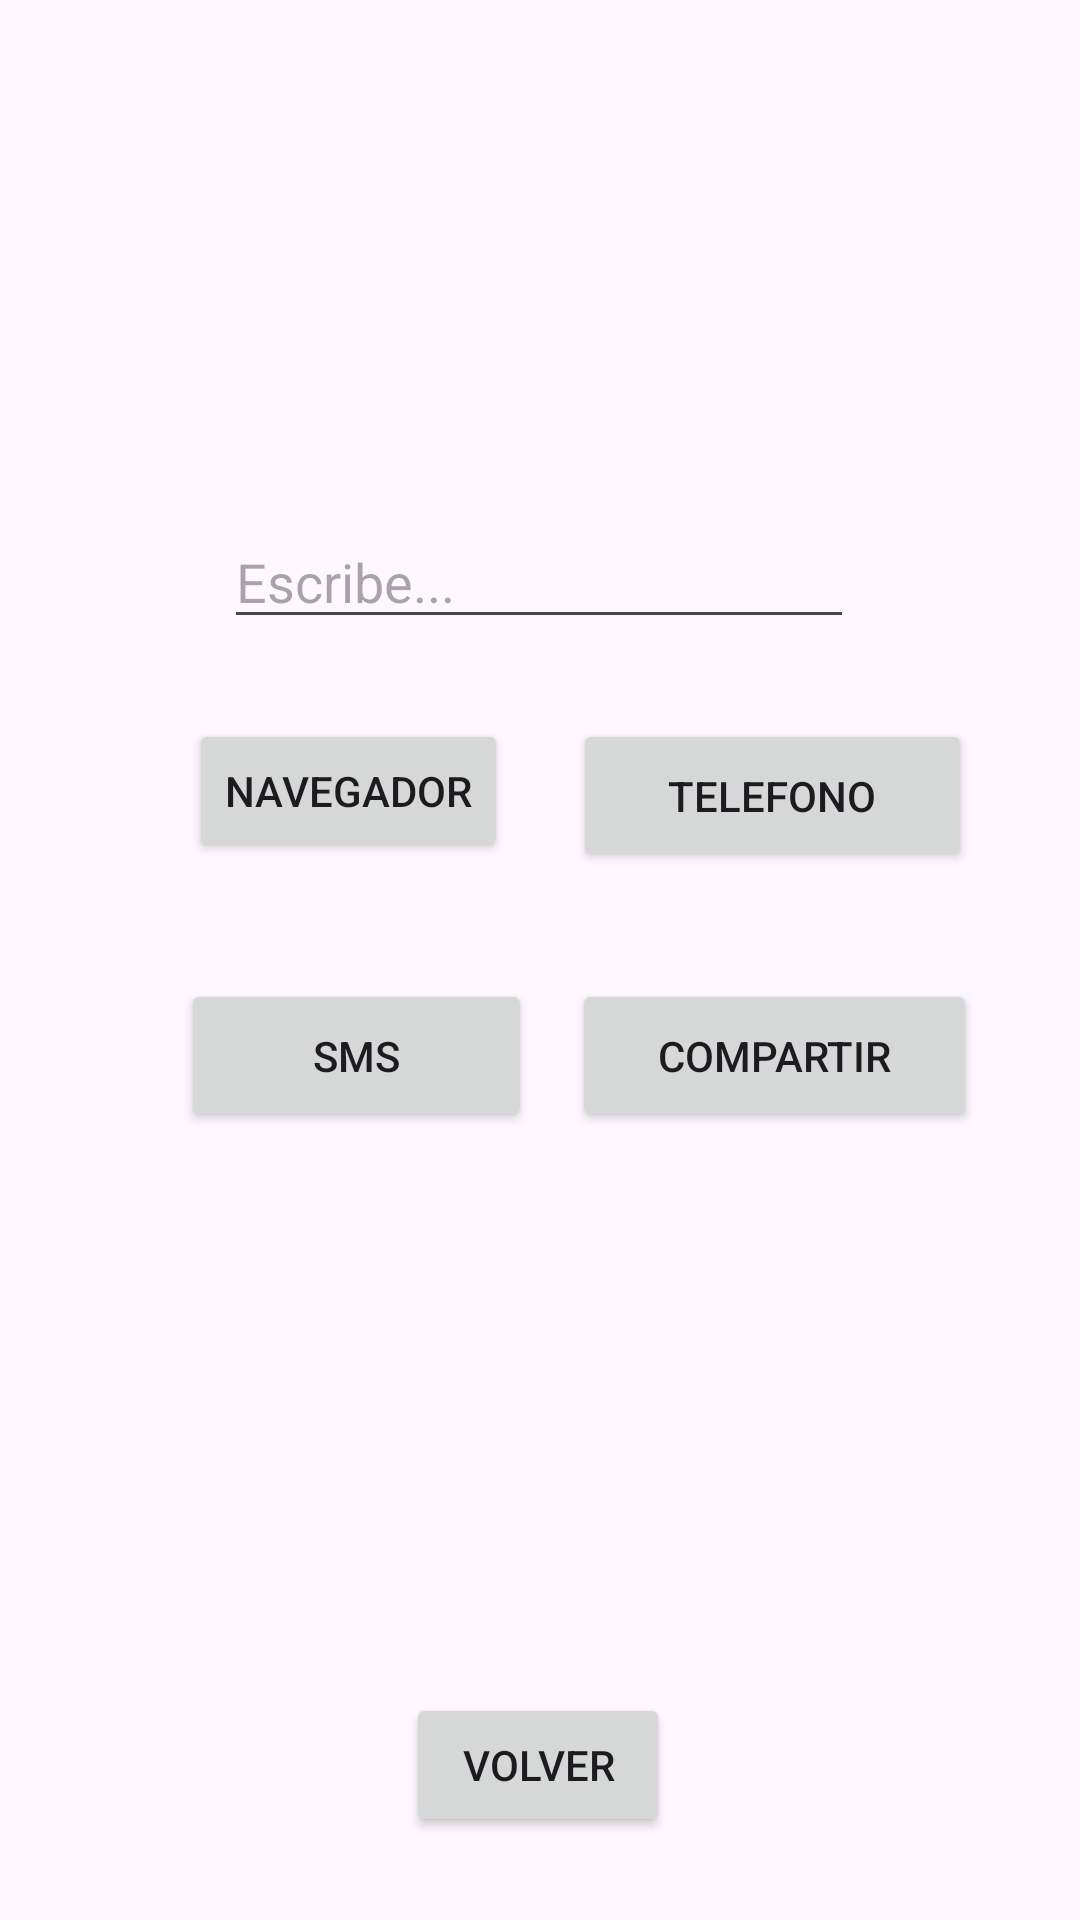

This screen was rendered from an Android layout file. Write that file and the resources it references.
<!-- AndroidManifest.xml: application theme Theme.EstudiarExamenTema2 -->
<!-- res/layout/activity_accesos.xml -->
<?xml version="1.0" encoding="utf-8"?>
<androidx.constraintlayout.widget.ConstraintLayout xmlns:android="http://schemas.android.com/apk/res/android"
    xmlns:app="http://schemas.android.com/apk/res-auto"
    xmlns:tools="http://schemas.android.com/tools"
    android:id="@+id/main"
    android:layout_width="match_parent"
    android:layout_height="match_parent"
    tools:context=".AccesosActivity">

    <EditText
        android:id="@+id/editTextTextEntrada"
        android:layout_width="wrap_content"
        android:layout_height="wrap_content"
        android:ems="10"
        android:inputType="text"
        android:hint="Escribe..."
        app:layout_constraintBottom_toBottomOf="parent"
        app:layout_constraintEnd_toEndOf="parent"
        app:layout_constraintHorizontal_bias="0.497"
        app:layout_constraintStart_toStartOf="parent"
        app:layout_constraintTop_toTopOf="parent"
        app:layout_constraintVertical_bias="0.287" />

    <Button
        android:id="@+id/buttonTelefono"
        android:layout_width="133dp"
        android:layout_height="51dp"
        android:text="Telefono"
        app:layout_constraintBottom_toBottomOf="parent"
        app:layout_constraintEnd_toEndOf="parent"
        app:layout_constraintHorizontal_bias="0.841"
        app:layout_constraintStart_toStartOf="parent"
        app:layout_constraintTop_toTopOf="parent"
        app:layout_constraintVertical_bias="0.407" />

    <Button
        android:id="@+id/buttonSMS"
        android:layout_width="117dp"
        android:layout_height="51dp"
        android:text="SMS"
        app:layout_constraintBottom_toBottomOf="parent"
        app:layout_constraintEnd_toEndOf="parent"
        app:layout_constraintHorizontal_bias="0.248"
        app:layout_constraintStart_toStartOf="parent"
        app:layout_constraintTop_toTopOf="parent"
        app:layout_constraintVertical_bias="0.554" />

    <Button
        android:id="@+id/buttonCompartir"
        android:layout_width="135dp"
        android:layout_height="51dp"
        android:text="Compartir"
        app:layout_constraintBottom_toBottomOf="parent"
        app:layout_constraintEnd_toEndOf="parent"
        app:layout_constraintHorizontal_bias="0.847"
        app:layout_constraintStart_toStartOf="parent"
        app:layout_constraintTop_toTopOf="parent"
        app:layout_constraintVertical_bias="0.554" />

    <Button
        android:id="@+id/buttonNavegador"
        android:layout_width="wrap_content"
        android:layout_height="wrap_content"
        android:text="Navegador"
        app:layout_constraintBottom_toBottomOf="parent"
        app:layout_constraintEnd_toEndOf="parent"
        app:layout_constraintHorizontal_bias="0.248"
        app:layout_constraintStart_toStartOf="parent"
        app:layout_constraintTop_toTopOf="parent"
        app:layout_constraintVertical_bias="0.405" />

    <Button
        android:id="@+id/buttonVolverHome"
        android:layout_width="wrap_content"
        android:layout_height="wrap_content"
        android:text="Volver"
        app:layout_constraintBottom_toBottomOf="parent"
        app:layout_constraintEnd_toEndOf="parent"
        app:layout_constraintHorizontal_bias="0.498"
        app:layout_constraintStart_toStartOf="parent"
        app:layout_constraintTop_toTopOf="parent"
        app:layout_constraintVertical_bias="0.953" />
</androidx.constraintlayout.widget.ConstraintLayout>
<!-- resources referenced by this layout -->
<resources>
  <style name="Theme.EstudiarExamenTema2" parent="Base.Theme.EstudiarExamenTema2" />
  <style name="Base.Theme.EstudiarExamenTema2" parent="Theme.Material3.DayNight.NoActionBar">
          
          
      </style>
</resources>
